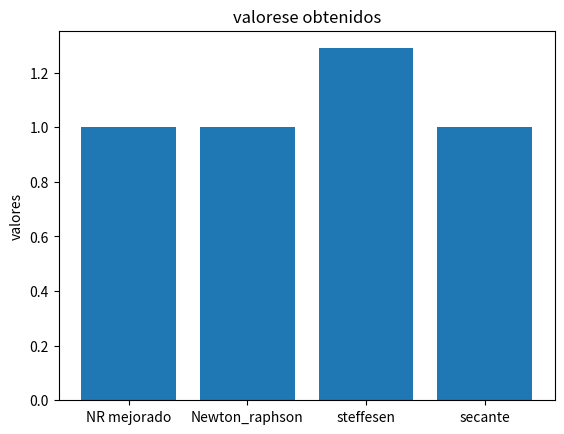
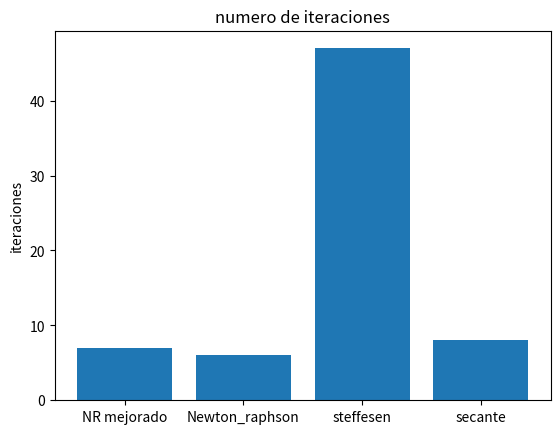

Recreate these plots in Python, in order.
import numpy as np
import matplotlib.pyplot as plt



def f(x):
    y= ((x**3.0)/3.0)+((x**2.0)/2.0)+2.0*x-(17/6)
    return y

def f_prima(x):
    y=(x**2.0)+x+2.0
    return y

def f_prima_prima(x):
    y=(2.0*x)+1.0
    return y

def error_absoluto(valor_real, valor_cifras_significativas):
    #| real - punto flotante|
    return np.absolute((valor_real-valor_cifras_significativas))

def N_R_mejorado(P0):
    pn=P0
    pn_sig= pn - (f(pn)*f_prima(pn))/ ( f_prima(pn)**2  - f(pn)*f_prima_prima(pn))
    iteraciones=0
    while (1):
        #print(pn,pn -  (f(pn)*f_prima(pn))/ ( f_prima(pn)**2  - f(pn)*f_prima_prima(pn)) )
        pn=pn_sig
        pn_sig=pn - (f(pn)*f_prima(pn))/ ( f_prima(pn)**2  - f(pn)*f_prima_prima(pn))
        error = error_absoluto(pn,pn_sig)
        #print(error)
        iteraciones=iteraciones+1
        if(error <= 0.000001):
        	print("dinr")
        	break
    print("iteraciones: ", iteraciones)
    print("pn", pn)
    return pn, iteraciones

def Newton_raphson(P_sub_0):
    P_sub_n=P_sub_0
    p_sig = P_sub_n- (1/f_prima(P_sub_n) )*f(P_sub_n)
    iteraciones = 0
    while(1):
    	#print(P_sub_n, (P_sub_n- (1/f_prima(P_sub_n) )*f(P_sub_n) ) ,iteraciones)
    	P_sub_n = p_sig
    	p_sig = P_sub_n- (1/f_prima(P_sub_n) )*f(P_sub_n)
    	error = (error_absoluto(P_sub_n,p_sig))
    	iteraciones = iteraciones + 1
    	#print(error)
    	if(error <= 0.000001):
    		break
    	
    print("resultado: ", p_sig,"ite: " ,iteraciones)
    return p_sig, iteraciones


def steffesen(P0):
    x0=P0
    iteraciones = 0
    x1 = x0 - (x0-f(x0))**2 / (f(f(x0)) - 2*f(x0) + x0)
    #print("\nx0, x1: ",x0, x1)
    while(1):
        #print(x0,  x0 - (x0-f(x0))**2 / (f(f(x0)) - 2*f(x0) + x0))
        x0 = x1
        x1=  x0 - (x0-f(x0))**2 / (f(f(x0)) - 2*f(x0) + x0) 
        iteraciones = iteraciones + 1
        error = error_absoluto(x0,x1)
        if(error <= 0.000001):
        	print("distef")
        	break
        #print("x0,x1: ",x0,x1)
    print("res: ", x1, "ite: ", iteraciones)
    return x1, iteraciones

def Secante(P_sub_0,P_sub_1):
    P_sub_n1=P_sub_0
    P_sub_n2=P_sub_1
    iteraciones=0
    while(1):
        #print(P_sub_n1,P_sub_n2, P_sub_n1- ((P_sub_n2-P_sub_n1)/(f(P_sub_n2)-f(P_sub_n1)))* f(P_sub_n1))
        #print(((f(P_sub_n2)-f(P_sub_n1)))* f(P_sub_n1))
        aux=P_sub_n2
        P_sub_n2=P_sub_n1- ((P_sub_n2-P_sub_n1)/(f(P_sub_n2)-f(P_sub_n1)))* f(P_sub_n1)
        P_sub_n1=aux
        iteraciones = iteraciones + 1
        error = error_absoluto(P_sub_n1,P_sub_n2)
        if(error <= 0.000001):
        	break
        #print(P_sub_n1,"ite: ",iteraciones)
    print("resultado: ", P_sub_n1, "iteraciones: ", iteraciones)
    return P_sub_n1, iteraciones

def grafico1(a, b, c, d):
	nombres = ['NR mejorado', 'Newton_raphson', 'steffesen', 'secante']
	valores = [a, b, c, d]
	fig, ax = plt.subplots()
	ax.set_ylabel("valores")
	ax.set_title("valorese obtenidos")
	plt.bar(nombres, valores)
	plt.show()

def grafico2(a, b, c, d):
	nombres = ['NR mejorado', 'Newton_raphson', 'steffesen', 'secante']
	valores = [a, b, c, d]
	fig, ax = plt.subplots()
	ax.set_ylabel("iteraciones")
	ax.set_title("numero de iteraciones")
	plt.bar(nombres, valores)
	plt.show()	

PS0=5
PS1=3

print("NR mejorado") 
nmr, nmi =N_R_mejorado(PS0)
print("\nNewthon raphson")
nrr, nri = Newton_raphson(PS0)
print("\nSteffesen")
sr, si = steffesen(PS0)
print("\nSecante")
scr, sci = Secante(PS0,PS1)


grafico1(nmr, nrr, sr, scr)
grafico2(nmi, nri, si, sci)
